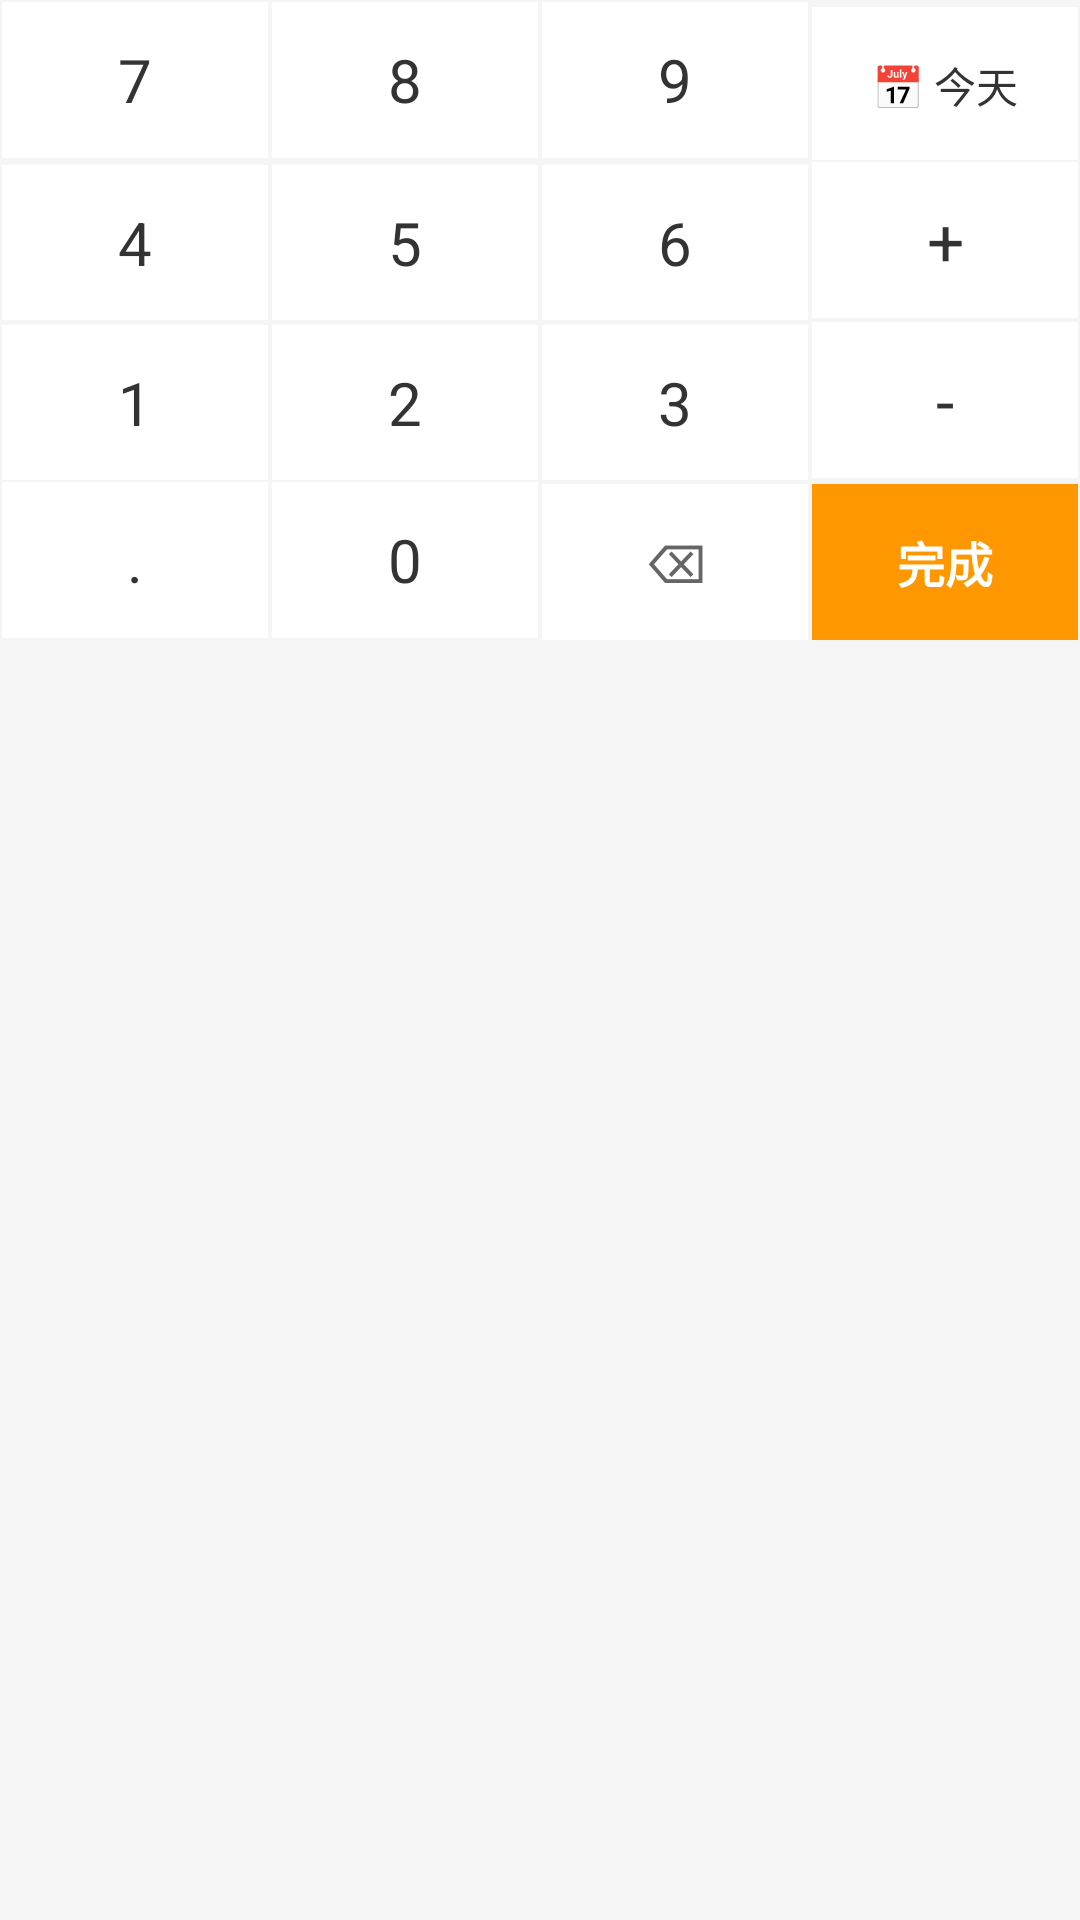

Produce the Android XML layout that renders to this screen, including the resource entries it uses.
<!-- AndroidManifest.xml: application theme Theme.AccountBook -->
<!-- res/layout/layout_custom_keyboard_v2.xml -->
<?xml version="1.0" encoding="utf-8"?>
<LinearLayout xmlns:android="http://schemas.android.com/apk/res/android"
    android:layout_width="match_parent"
    android:layout_height="wrap_content"
    android:orientation="vertical"
    android:background="#F5F5F5">

    <LinearLayout
        android:layout_width="match_parent"
        android:layout_height="wrap_content"
        android:orientation="horizontal">

        <TextView
            android:id="@+id/btn_7"
            android:layout_width="0dp"
            android:layout_height="52dp"
            android:layout_weight="1"
            android:gravity="center"
            android:text="7"
            android:textSize="20sp"
            android:textColor="#333333"
            android:background="#FFFFFF"
            android:layout_margin="0.5dp" />

        <TextView
            android:id="@+id/btn_8"
            android:layout_width="0dp"
            android:layout_height="52dp"
            android:layout_weight="1"
            android:gravity="center"
            android:text="8"
            android:textSize="20sp"
            android:textColor="#333333"
            android:background="#FFFFFF"
            android:layout_margin="0.5dp" />

        <TextView
            android:id="@+id/btn_9"
            android:layout_width="0dp"
            android:layout_height="52dp"
            android:layout_weight="1"
            android:gravity="center"
            android:text="9"
            android:textSize="20sp"
            android:textColor="#333333"
            android:background="#FFFFFF"
            android:layout_margin="0.5dp" />

        <TextView
            android:id="@+id/btn_today"
            android:layout_width="0dp"
            android:layout_height="52dp"
            android:layout_weight="1"
            android:gravity="center"
            android:text="📅 今天"
            android:textSize="14sp"
            android:textColor="#333333"
            android:background="#FFFFFF"
            android:layout_margin="0.5dp" />
    </LinearLayout>

    <LinearLayout
        android:layout_width="match_parent"
        android:layout_height="wrap_content"
        android:orientation="horizontal">

        <TextView
            android:id="@+id/btn_4"
            android:layout_width="0dp"
            android:layout_height="52dp"
            android:layout_weight="1"
            android:gravity="center"
            android:text="4"
            android:textSize="20sp"
            android:textColor="#333333"
            android:background="#FFFFFF"
            android:layout_margin="0.5dp" />

        <TextView
            android:id="@+id/btn_5"
            android:layout_width="0dp"
            android:layout_height="52dp"
            android:layout_weight="1"
            android:gravity="center"
            android:text="5"
            android:textSize="20sp"
            android:textColor="#333333"
            android:background="#FFFFFF"
            android:layout_margin="0.5dp" />

        <TextView
            android:id="@+id/btn_6"
            android:layout_width="0dp"
            android:layout_height="52dp"
            android:layout_weight="1"
            android:gravity="center"
            android:text="6"
            android:textSize="20sp"
            android:textColor="#333333"
            android:background="#FFFFFF"
            android:layout_margin="0.5dp" />

        <TextView
            android:id="@+id/btn_plus"
            android:layout_width="0dp"
            android:layout_height="52dp"
            android:layout_weight="1"
            android:gravity="center"
            android:text="+"
            android:textSize="22sp"
            android:textColor="#333333"
            android:background="#FFFFFF"
            android:layout_margin="0.5dp" />
    </LinearLayout>

    <LinearLayout
        android:layout_width="match_parent"
        android:layout_height="wrap_content"
        android:orientation="horizontal">

        <TextView
            android:id="@+id/btn_1"
            android:layout_width="0dp"
            android:layout_height="52dp"
            android:layout_weight="1"
            android:gravity="center"
            android:text="1"
            android:textSize="20sp"
            android:textColor="#333333"
            android:background="#FFFFFF"
            android:layout_margin="0.5dp" />

        <TextView
            android:id="@+id/btn_2"
            android:layout_width="0dp"
            android:layout_height="52dp"
            android:layout_weight="1"
            android:gravity="center"
            android:text="2"
            android:textSize="20sp"
            android:textColor="#333333"
            android:background="#FFFFFF"
            android:layout_margin="0.5dp" />

        <TextView
            android:id="@+id/btn_3"
            android:layout_width="0dp"
            android:layout_height="52dp"
            android:layout_weight="1"
            android:gravity="center"
            android:text="3"
            android:textSize="20sp"
            android:textColor="#333333"
            android:background="#FFFFFF"
            android:layout_margin="0.5dp" />

        <TextView
            android:id="@+id/btn_minus"
            android:layout_width="0dp"
            android:layout_height="52dp"
            android:layout_weight="1"
            android:gravity="center"
            android:text="-"
            android:textSize="22sp"
            android:textColor="#333333"
            android:background="#FFFFFF"
            android:layout_margin="0.5dp" />
    </LinearLayout>

    <LinearLayout
        android:layout_width="match_parent"
        android:layout_height="wrap_content"
        android:orientation="horizontal">

        <TextView
            android:id="@+id/btn_dot"
            android:layout_width="0dp"
            android:layout_height="52dp"
            android:layout_weight="1"
            android:gravity="center"
            android:text="."
            android:textSize="20sp"
            android:textColor="#333333"
            android:background="#FFFFFF"
            android:layout_margin="0.5dp" />

        <TextView
            android:id="@+id/btn_0"
            android:layout_width="0dp"
            android:layout_height="52dp"
            android:layout_weight="1"
            android:gravity="center"
            android:text="0"
            android:textSize="20sp"
            android:textColor="#333333"
            android:background="#FFFFFF"
            android:layout_margin="0.5dp" />

        <TextView
            android:id="@+id/btn_delete"
            android:layout_width="0dp"
            android:layout_height="52dp"
            android:layout_weight="1"
            android:gravity="center"
            android:text="⌫"
            android:textSize="18sp"
            android:textColor="#666666"
            android:background="#FFFFFF"
            android:layout_margin="0.5dp" />

        <TextView
            android:id="@+id/btn_confirm"
            android:layout_width="0dp"
            android:layout_height="52dp"
            android:layout_weight="1"
            android:gravity="center"
            android:text="完成"
            android:textSize="16sp"
            android:textStyle="bold"
            android:textColor="@android:color/white"
            android:background="@color/yellow_primary"
            android:layout_margin="0.5dp" />
    </LinearLayout>

</LinearLayout>
<!-- resources referenced by this layout -->
<resources>
  <color name="yellow_primary">#FFFF9800</color>
  <style name="Theme.AccountBook" parent="Theme.MaterialComponents.DayNight.NoActionBar">
          <item name="colorPrimary">@color/yellow_primary</item>
          <item name="colorPrimaryVariant">@color/yellow_primary_dark</item>
          <item name="colorOnPrimary">@color/white</item>
          <item name="colorSecondary">@color/yellow_accent</item>
          <item name="colorSecondaryVariant">@color/yellow_primary_dark</item>
          <item name="colorOnSecondary">@color/black</item>
          <item name="android:statusBarColor" tools:targetApi="l">@color/yellow_primary_dark</item>
      </style>
  <color name="yellow_primary_dark">#FFF57C00</color>
  <color name="white">#FFFFFFFF</color>
  <color name="yellow_accent">#FFFFCC80</color>
  <color name="black">#FF000000</color>
</resources>
